Run: headless pygame with SDL's dummy video driver; simulated clock (each Clock.tick advances the game by its frame time, no real sleeping); random seed 0; keys injected as events and as key.get_pressed() state; no mouse input.
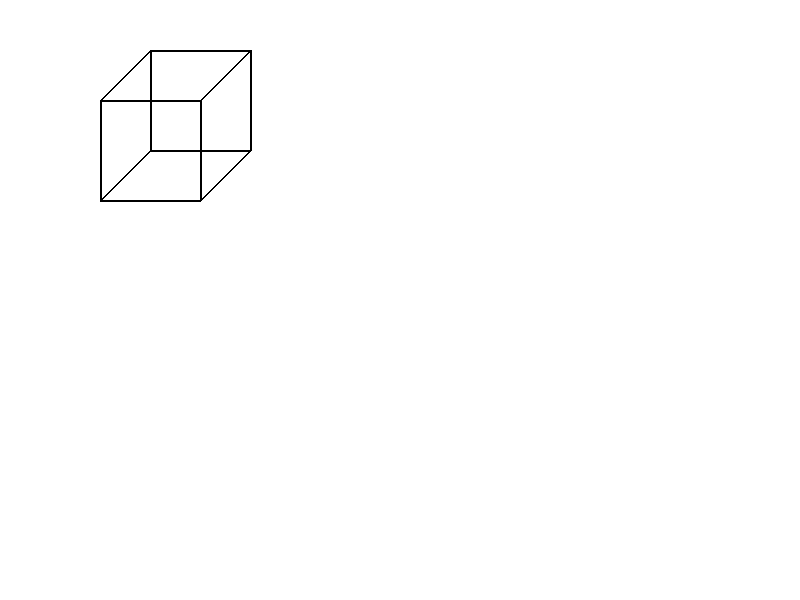
Frame 1 of 4 · flips 1–60 · no input
Frame 2 of 4 · flips 61–180 · tapped SPACE, RETURN · held RIGHT (→), D · screen unchanged from frame 1, image omitted
Frame 3 of 4 · flips 181–300 · held DOWN (↓), S · screen unchanged from frame 2, image omitted
Frame 4 of 4 · flips 301–420 · held LEFT (←), A, UP (↑), W · screen unchanged from frame 3, image omitted

The pygame program that drew these frames:

import pygame
from pygame.locals import *

# Inicializa o Pygame
pygame.init()

# Configura a janela
screen = pygame.display.set_mode((800, 600))
pygame.display.set_caption("Cubo Simples")

# Cores
white = (255, 255, 255)
black = (0, 0, 0)

# Define as coordenadas dos vértices do cubo
vertices = [
    (100, 100),
    (200, 100),
    (200, 200),
    (100, 200),
    (150, 50),
    (250, 50),
    (250, 150),
    (150, 150),
]

# Define as arestas do cubo
arestas = [
    (0, 1), (1, 2), (2, 3), (3, 0),
    (4, 5), (5, 6), (6, 7), (7, 4),
    (0, 4), (1, 5), (2, 6), (3, 7)
]

# Loop principal
running = True
while running:
    for event in pygame.event.get():
        if event.type == QUIT:
            running = False

    screen.fill(white)

    # Desenha as arestas do cubo
    for aresta in arestas:
        pygame.draw.line(screen, black, vertices[aresta[0]], vertices[aresta[1]], 2)

    pygame.display.flip()

# Finaliza o Pygame
pygame.quit()
